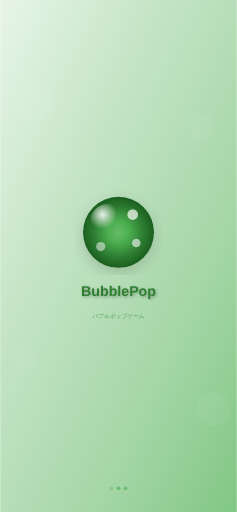
t = 0.00 s
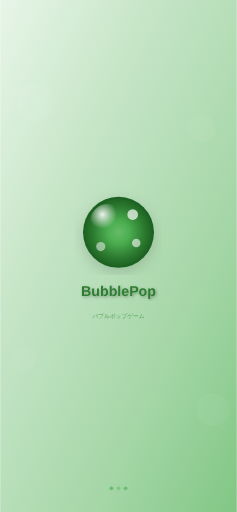
t = 0.38 s
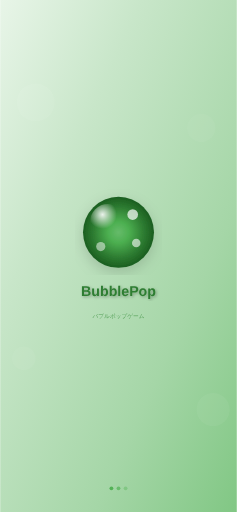
t = 0.68 s
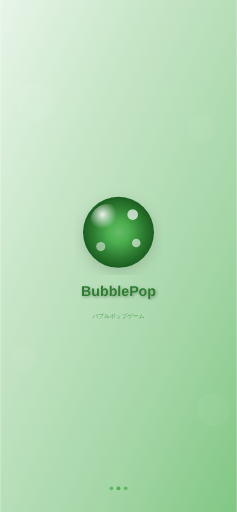
t = 1.05 s
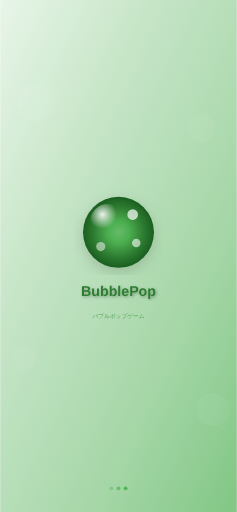
t = 1.43 s
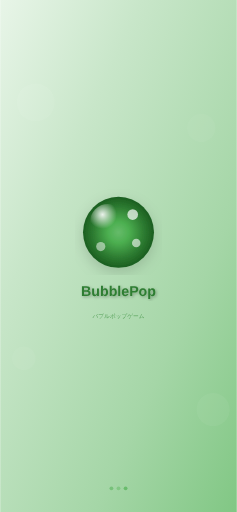
t = 1.73 s

The animated SVG that drew these frames (rendered in a browser with its animation timeline set to each time). Animation: 3 SMIL elements (animate=3); one cycle of 2.10 s, repeats indefinitely.

<svg xmlns="http://www.w3.org/2000/svg" width="414" height="896" viewBox="0 0 414 896">
        <defs>
            <!-- Background gradient optimized for splash screens -->
            <linearGradient id="splashBg-414x896" x1="0%" y1="0%" x2="100%" y2="100%">
                <stop offset="0%" style="stop-color:#E8F5E8"/>
                <stop offset="30%" style="stop-color:#C8E6C9"/>
                <stop offset="70%" style="stop-color:#A5D6A7"/>
                <stop offset="100%" style="stop-color:#81C784"/>
            </linearGradient>
            
            <!-- Main logo gradient -->
            <radialGradient id="splashLogo-414x896" cx="50%" cy="50%" r="50%">
                <stop offset="0%" style="stop-color:#66BB6A"/>
                <stop offset="30%" style="stop-color:#4CAF50"/>
                <stop offset="70%" style="stop-color:#2E7D32"/>
                <stop offset="100%" style="stop-color:#1B5E20"/>
            </radialGradient>
            
            <!-- Logo highlight -->
            <radialGradient id="splashHighlight-414x896" cx="35%" cy="30%" r="40%">
                <stop offset="0%" style="stop-color:rgba(255,255,255,0.9)"/>
                <stop offset="100%" style="stop-color:rgba(255,255,255,0)"/>
            </radialGradient>
            
            <!-- Text shadow filter -->
            <filter id="textShadow-414x896">
                <feDropShadow dx="2" dy="2" stdDeviation="3" flood-color="rgba(0,0,0,0.3)"/>
            </filter>
            
            <!-- Logo shadow filter -->
            <filter id="logoShadow-414x896">
                <feDropShadow dx="0" dy="8" stdDeviation="12" flood-color="rgba(0,0,0,0.15)"/>
            </filter>
        </defs>
        
        <!-- Background -->
        <rect width="414" height="896" fill="url(#splashBg-414x896)"/>
        
        <!-- Decorative background bubbles -->
        <circle cx="62.099999999999994" cy="179.20000000000002" r="33.12" 
                fill="rgba(255,255,255,0.1)" opacity="0.6"/>
        <circle cx="351.9" cy="224" r="24.84" 
                fill="rgba(255,255,255,0.08)" opacity="0.5"/>
        <circle cx="41.400000000000006" cy="627.1999999999999" r="20.700000000000003" 
                fill="rgba(255,255,255,0.12)" opacity="0.4"/>
        <circle cx="372.6" cy="716.8000000000001" r="28.980000000000004" 
                fill="rgba(255,255,255,0.09)" opacity="0.5"/>
        
        <!-- Main logo bubble -->
        <circle cx="207" cy="406.6" r="62.099999999999994" 
                fill="url(#splashLogo-414x896)" 
                filter="url(#logoShadow-414x896)"/>
        
        <!-- Logo highlight -->
        <circle cx="188.37" cy="387.97" 
                r="31.049999999999997" 
                fill="url(#splashHighlight-414x896)"/>
        
        <!-- Logo decorative bubbles -->
        <circle cx="231.84" cy="375.55" 
                r="9.315" 
                fill="rgba(255,255,255,0.7)"/>
        <circle cx="238.05" cy="425.23" 
                r="7.451999999999999" 
                fill="rgba(255,255,255,0.6)"/>
        <circle cx="175.95" cy="431.44" 
                r="8.073" 
                fill="rgba(255,255,255,0.5)"/>
        
        <!-- Game title -->
        <text x="207" y="518.38" 
              font-family="-apple-system, BlinkMacSystemFont, 'SF Pro Display', Helvetica, Arial, sans-serif" 
              font-size="24.84" 
              font-weight="700" 
              text-anchor="middle" 
              fill="#2E7D32"
              filter="url(#textShadow-414x896)">BubblePop</text>
        
        <!-- Subtitle -->
        <text x="207" y="555.64" 
              font-family="-apple-system, BlinkMacSystemFont, 'SF Pro Text', Helvetica, Arial, sans-serif" 
              font-size="9.936" 
              font-weight="400" 
              text-anchor="middle" 
              fill="#388E3C"
              opacity="0.8">バブルポップゲーム</text>
        
        <!-- Loading indicator area (bottom) -->
        <g transform="translate(207, 854.6)">
            <!-- Loading dots -->
            <circle cx="-12.42" cy="0" r="3.3120000000000003" 
                    fill="#4CAF50" opacity="0.6">
                <animate attributeName="opacity" values="0.3;1;0.3" dur="1.5s" repeatCount="indefinite"/>
            </circle>
            <circle cx="0" cy="0" r="3.3120000000000003" 
                    fill="#4CAF50" opacity="0.6">
                <animate attributeName="opacity" values="0.3;1;0.3" dur="1.5s" begin="0.3s" repeatCount="indefinite"/>
            </circle>
            <circle cx="12.42" cy="0" r="3.3120000000000003" 
                    fill="#4CAF50" opacity="0.6">
                <animate attributeName="opacity" values="0.3;1;0.3" dur="1.5s" begin="0.6s" repeatCount="indefinite"/>
            </circle>
        </g>
        
        <!-- Device info (for development - remove in production) -->
        <!-- <text x="404" y="886" 
              font-family="SF Mono, Monaco, monospace" 
              font-size="10" 
              text-anchor="end" 
              fill="rgba(0,0,0,0.3)">iPhone XR/XS Max/11/12/13/14 Plus (414×896)</text> -->
    </svg>